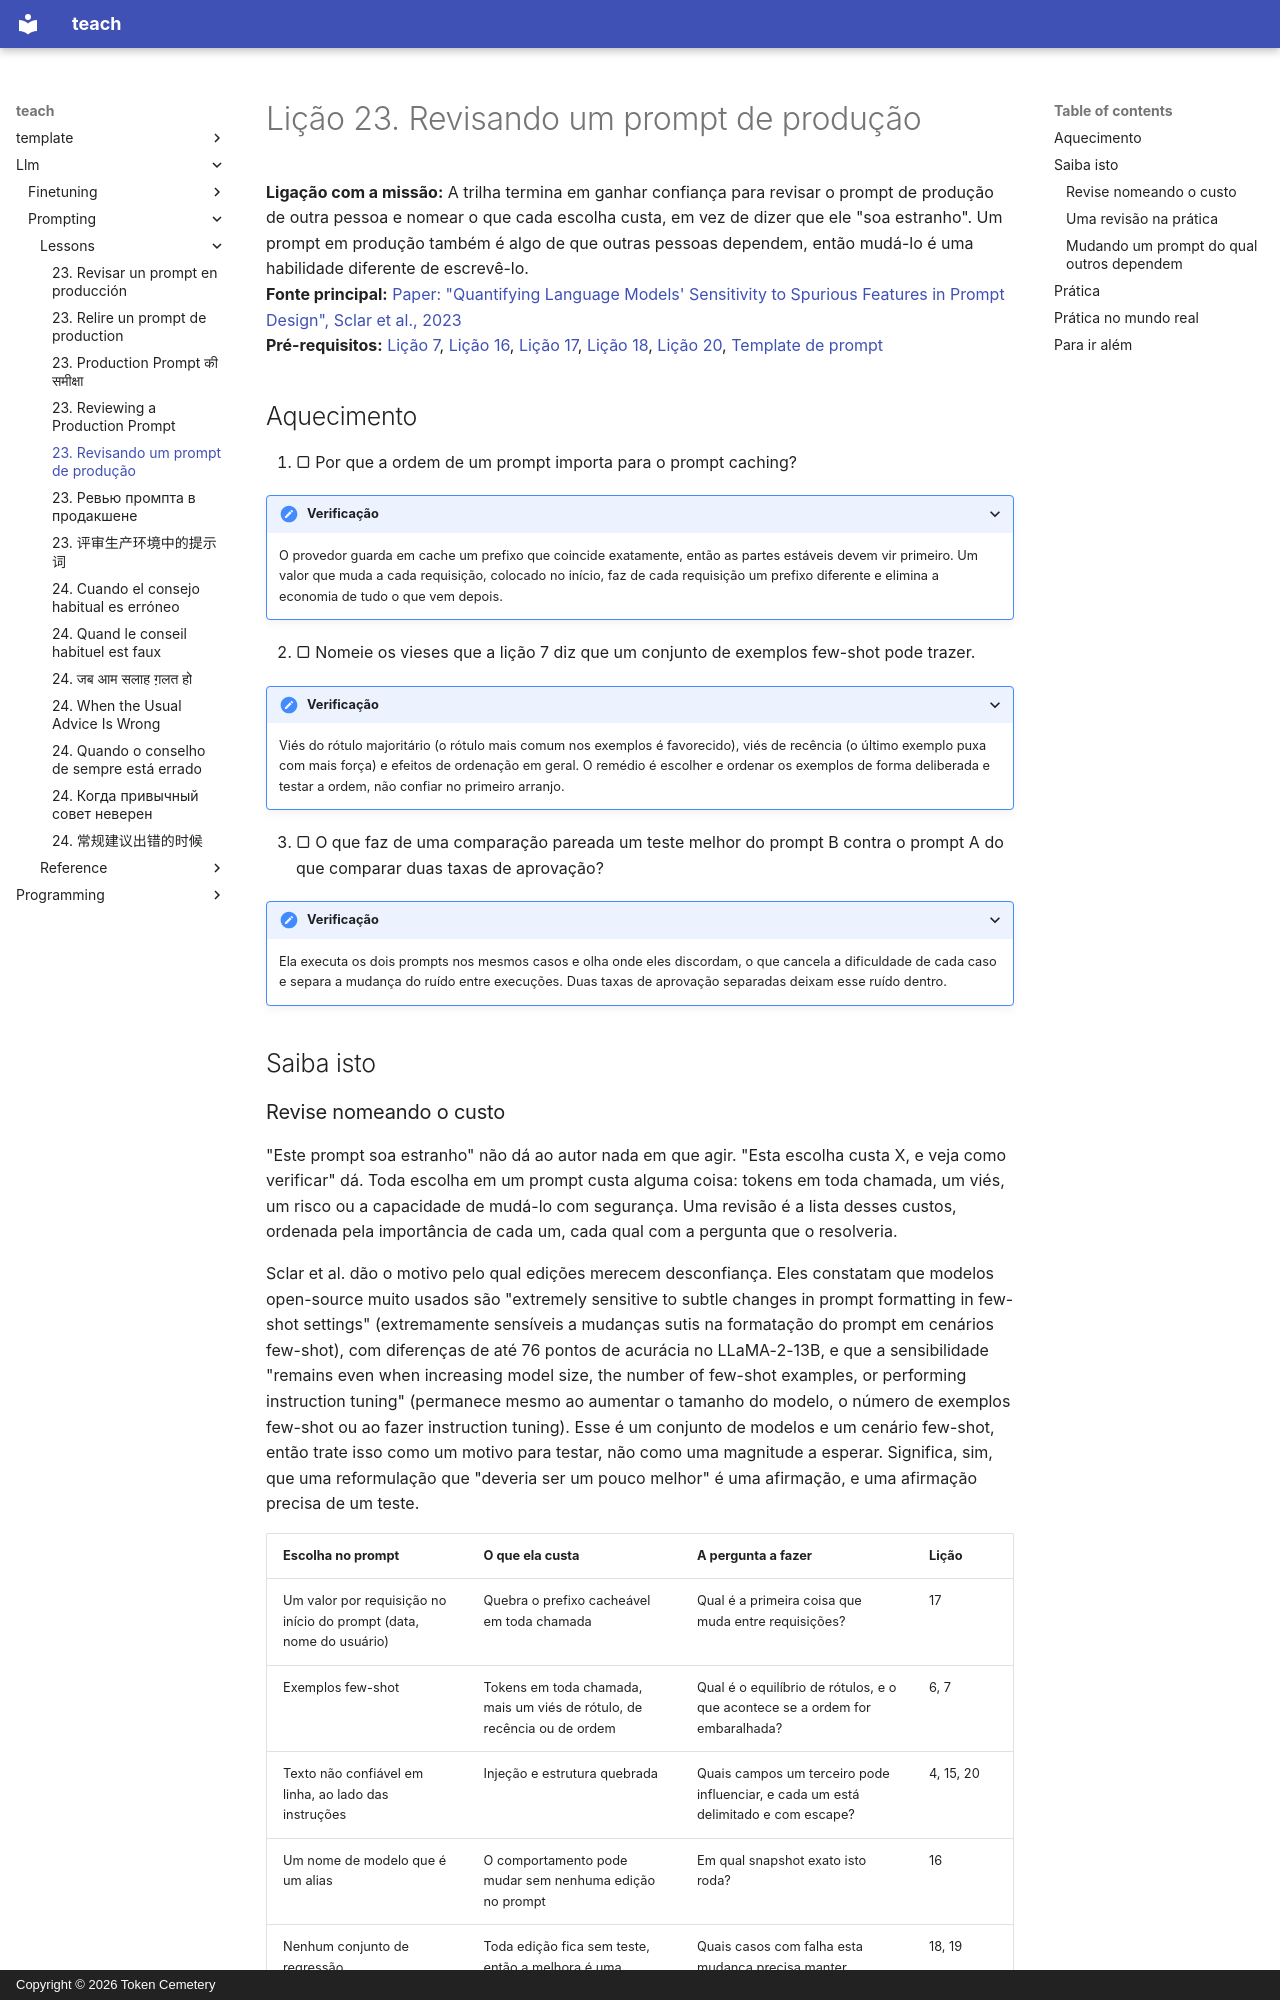

repository: TokenCemetery/teach · page: llm/prompting/lessons/0023-reviewing-a-production-prompt.pt/index.html · generator: mkdocs · copyright: Copyright © 2026 Token Cemetery

---
title: 23. Revisando um prompt de produção
description: Revise o prompt de outra pessoa nomeando o que cada escolha custa, e mude um prompt do qual outros dependem sem quebrá-los
type: lesson
---

# Lição 23. Revisando um prompt de produção

**Ligação com a missão:** A trilha termina em ganhar confiança para revisar o prompt de produção de outra pessoa e nomear o que cada escolha custa, em vez de dizer que ele "soa estranho". Um prompt em produção também é algo de que outras pessoas dependem, então mudá-lo é uma habilidade diferente de escrevê-lo.
**Fonte principal:** [Paper: "Quantifying Language Models' Sensitivity to Spurious Features in Prompt Design", Sclar et al., 2023](https://arxiv.org/abs/2310.11324)
**Pré-requisitos:** [Lição 7](0007-few-shot-biases.md), [Lição 16](0016-versioning-prompts.md), [Lição 17](0017-prompt-caching-and-layout.md), [Lição 18](0018-a-regression-set-for-a-prompt.md), [Lição 20](0020-prompt-injection.md), [Template de prompt](../GLOSSARY.md)

## Aquecimento

1. ▢ Por que a ordem de um prompt importa para o prompt caching?

<details markdown="1"><summary>Verificação</summary>

O provedor guarda em cache um prefixo que coincide exatamente, então as partes estáveis devem vir primeiro. Um valor que muda a cada requisição, colocado no início, faz de cada requisição um prefixo diferente e elimina a economia de tudo o que vem depois.

</details>

2. ▢ Nomeie os vieses que a lição 7 diz que um conjunto de exemplos few-shot pode trazer.

<details markdown="1"><summary>Verificação</summary>

Viés do rótulo majoritário (o rótulo mais comum nos exemplos é favorecido), viés de recência (o último exemplo puxa com mais força) e efeitos de ordenação em geral. O remédio é escolher e ordenar os exemplos de forma deliberada e testar a ordem, não confiar no primeiro arranjo.

</details>

3. ▢ O que faz de uma comparação pareada um teste melhor do prompt B contra o prompt A do que comparar duas taxas de aprovação?

<details markdown="1"><summary>Verificação</summary>

Ela executa os dois prompts nos mesmos casos e olha onde eles discordam, o que cancela a dificuldade de cada caso e separa a mudança do ruído entre execuções. Duas taxas de aprovação separadas deixam esse ruído dentro.

</details>

## Saiba isto
